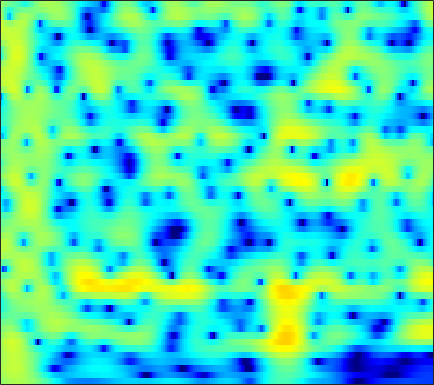

Values plotted in this chart, from the file beside it:
0.90817, 1.2209, 1.5889, 1.8984, 2.0891, 2.2852, 2.4137, 2.4649, 2.4734, 2.4091, 2.2735, 2.1232, 1.859, 1.5208, 1.2188, 0.75319, 0.21343, -0.23521, -0.89487, -1.6206, -2.415, -3.051, -3.9508, -4.9075
1.575, 1.969, 2.409, 2.751, 2.944, 3.113, 3.184, 3.171, 3.065, 2.857, 2.546, 2.244, 1.749, 1.148, 0.6279, -0.1577, -1.048, -1.781, -2.842, -3.985, -5.193, -6.124, -7.362, -8.535
2.083, 2.512, 2.982, 3.332, 3.518, 3.663, 3.689, 3.63, 3.444, 3.134, 2.696, 2.281, 1.607, 0.7908, 0.07919, -1.012, -2.28, -3.36, -4.994, -6.894, -9.126, -11.08, -14.2, -18.09
1.935, 2.368, 2.849, 3.213, 3.409, 3.563, 3.595, 3.536, 3.346, 3.029, 2.584, 2.168, 1.506, 0.7217, 0.05617, -0.9332, -2.035, -2.929, -4.206, -5.559, -6.964, -8.027, -9.421, -10.74
1.556, 2.106, 2.71, 3.164, 3.405, 3.593, 3.633, 3.564, 3.348, 2.993, 2.506, 2.062, 1.376, 0.596, -0.03914, -0.9383, -1.885, -2.615, -3.607, -4.621, -5.659, -6.459, -7.574, -8.766
1.694, 2.393, 3.131, 3.657, 3.916, 4.082, 4.054, 3.901, 3.529, 2.967, 2.211, 1.522, 0.4485, -0.7723, -1.753, -3.067, -4.262, -4.985, -5.647, -6.009, -6.198, -6.321, -6.548, -6.894
2.029, 2.762, 3.545, 4.094, 4.351, 4.489, 4.394, 4.17, 3.667, 2.919, 1.897, 0.9225, -0.7144, -2.872, -4.986, -8.94, -15.98, -31.94, -16.13, -10.34, -7.438, -6.087, -4.976, -4.433
0.6214, 1.474, 2.313, 2.857, 3.083, 3.152, 2.972, 2.673, 2.081, 1.31, 0.4289, -0.2671, -1.186, -2.04, -2.628, -3.272, -3.662, -3.7, -3.362, -2.71, -1.97, -1.461, -0.9318, -0.6201
-0.4021, 0.2473, 0.8488, 1.14, 1.163, 0.8914, 0.2733, -0.4421, -1.764, -3.534, -5.679, -7.287, -8.497, -7.77, -6.471, -4.661, -3.084, -2.082, -0.9467, -0.01026, 0.7683, 1.254, 1.756, 2.093
-1.469, -1.08, -0.6774, -0.4783, -0.4954, -0.7735, -1.335, -1.956, -3.1, -4.673, -6.671, -8.194, -9.143, -8.019, -6.476, -4.42, -2.641, -1.515, -0.2817, 0.6748, 1.42, 1.86, 2.313, 2.628
-3.647, -3.075, -2.429, -1.926, -1.644, -1.421, -1.346, -1.377, -1.505, -1.689, -1.852, -1.909, -1.835, -1.578, -1.275, -0.7749, -0.2095, 0.2102, 0.7328, 1.18, 1.541, 1.74, 1.918, 2.004
-5.758, -4.729, -3.601, -2.688, -2.113, -1.455, -0.9534, -0.6777, -0.4062, -0.1869, 0.01492, 0.1622, 0.3343, 0.5069, 0.6619, 0.8959, 1.124, 1.266, 1.41, 1.511, 1.545, 1.517, 1.4, 1.188
-6.032, -4.815, -3.403, -2.215, -1.49, -0.7147, -0.1411, 0.1829, 0.4968, 0.7116, 0.8632, 0.9572, 1.087, 1.253, 1.389, 1.567, 1.718, 1.804, 1.847, 1.787, 1.591, 1.363, 0.9411, 0.3627
-4.636, -3.223, -1.579, -0.2562, 0.4829, 1.112, 1.408, 1.471, 1.347, 1.005, 0.5303, 0.2177, 0.06322, 0.2804, 0.6168, 1.173, 1.716, 2.063, 2.351, 2.377, 2.121, 1.756, 1.028, 0.01882
-1.735, -0.3268, 1.154, 2.16, 2.666, 3.017, 2.958, 2.599, 1.607, -0.1217, -2.926, -6.207, -12.17, -8.828, -4.752, -1.304, 0.7628, 1.725, 2.398, 2.541, 2.251, 1.755, 0.797, -0.3267
0.3324, 0.8642, 1.575, 2.154, 2.459, 2.755, 2.82, 2.63, 2.064, 1.183, 0.02066, -0.9224, -1.692, -1.428, -0.7923, 0.2014, 1.04, 1.363, 1.367, 0.9033, -0.005207, -1.036, -2.95, -5.488
-1.842, -1.979, -1.75, -0.9836, -0.2114, 0.7514, 1.535, 1.984, 2.395, 2.562, 2.573, 2.533, 2.45, 2.327, 2.244, 2.101, 1.789, 1.438, 0.7832, -0.1652, -1.47, -2.644, -4.642, -7.235
-9.765, -17.82, -15.14, -7.272, -4.047, -1.247, 0.5397, 1.53, 2.489, 3.067, 3.388, 3.519, 3.51, 3.306, 3.081, 2.624, 1.949, 1.329, 0.3807, -0.7787, -2.064, -3.004, -4.091, -4.972
-1.643, -2.148, -2.191, -1.363, -0.5171, 0.576, 1.562, 2.16, 2.733, 3.13, 3.35, 3.385, 3.295, 3.055, 2.731, 2.119, 1.304, 0.4937, -0.896, -2.623, -4.835, -6.86, -9.71, -11.54
2.216, 2.053, 1.905, 1.915, 1.959, 2.014, 2.083, 2.109, 2.083, 2.053, 2.003, 1.937, 1.834, 1.685, 1.471, 1.06, 0.4497, -0.2064, -1.372, -2.918, -5.013, -6.989, -9.867, -11.86
3.249, 3.187, 3.065, 2.784, 2.496, 2.016, 1.362, 0.7874, 0.008169, -0.7191, -1.158, -1.183, -0.8946, -0.4338, -0.06039, 0.2954, 0.4061, 0.345, 0.04725, -0.4941, -1.154, -1.713, -2.405, -2.881
3.063, 3.188, 3.157, 2.824, 2.388, 1.504, 0.1437, -1.269, -3.926, -8.072, -13.42, -12.11, -6.874, -3.464, -1.718, -0.12, 0.8566, 1.325, 1.64, 1.67, 1.528, 1.313, 0.9046, 0.4659
1.304, 1.693, 1.907, 1.881, 1.653, 1.056, 0.154, -0.7737, -2.299, -3.899, -4.934, -4.737, -3.466, -1.829, -0.7212, 0.4239, 1.251, 1.653, 1.939, 2.009, 1.855, 1.649, 1.236, 0.6855
-0.5716, -0.07015, 0.409, 0.6954, 0.793, 0.7964, 0.6747, 0.5284, 0.325, 0.1697, 0.1413, 0.2317, 0.4857, 0.8408, 1.109, 1.407, 1.595, 1.63, 1.542, 1.291, 0.8799, 0.4798, -0.1312, -0.867
-1.542, -1.189, -0.7153, -0.3147, -0.01543, 0.3896, 0.7557, 1.027, 1.357, 1.645, 1.914, 2.075, 2.262, 2.377, 2.395, 2.34, 2.124, 1.868, 1.383, 0.7028, -0.1249, -0.8788, -1.968, -3.144
-2.9, -2.958, -2.825, -2.399, -1.866, -0.9642, 0.01539, 0.7371, 1.602, 2.332, 2.91, 3.235, 3.522, 3.629, 3.593, 3.381, 2.956, 2.5, 1.674, 0.5858, -0.7843, -2.023, -4.007, -6.271
-6.607, -8.287, -10.41, -9.777, -7.57, -4.511, -1.926, -0.376, 1.265, 2.531, 3.435, 3.936, 4.353, 4.524, 4.499, 4.231, 3.742, 3.19, 2.218, 0.9452, -0.7051, -2.182, -4.684, -7.833
-7.913, -9.742, -11.99, -11.26, -8.653, -5.143, -2.325, -0.6662, 1.096, 2.396, 3.338, 3.832, 4.251, 4.42, 4.382, 4.142, 3.665, 3.156, 2.269, 1.126, -0.2799, -1.506, -3.366, -5.431
-6.866, -6.343, -5.453, -4.273, -3.204, -1.744, -0.3017, 0.6375, 1.735, 2.532, 3.117, 3.388, 3.588, 3.609, 3.515, 3.295, 2.89, 2.502, 1.796, 0.9119, -0.1997, -1.163, -2.547, -4.12
-8.97, -6.055, -3.405, -1.429, -0.2881, 0.957, 1.9, 2.432, 2.891, 3.087, 3.043, 2.889, 2.583, 2.26, 2.074, 1.881, 1.764, 1.631, 1.325, 0.7863, -0.03148, -0.8913, -2.27, -4.092
-2.35, -1.069, 0.4435, 1.823, 2.603, 3.435, 3.896, 4.039, 3.855, 3.296, 2.229, 1.134, -0.7274, -2.532, -3.178, -2.604, -1.19, -0.2853, 0.5354, 0.7467, 0.4431, -0.1819, -1.556, -3.618
0.4518, 1.059, 1.974, 2.746, 3.262, 3.704, 3.885, 3.784, 3.335, 2.388, 0.8661, -0.8381, -4.108, -9.221, -12.06, -7.956, -3.953, -2.049, -0.5093, 0.2385, 0.3409, 0.1268, -0.6244, -1.665
-1.675, -0.6994, 0.5282, 1.414, 1.969, 2.43, 2.667, 2.643, 2.426, 1.9, 1.179, 0.4989, -0.3959, -1.133, -1.382, -1.305, -0.8447, -0.4351, 0.02195, 0.2869, 0.2635, 0.1183, -0.3196, -0.8916
-3.591, -2.109, -0.6625, 0.3955, 0.9649, 1.506, 1.803, 1.901, 1.871, 1.725, 1.479, 1.276, 1.013, 0.8226, 0.7343, 0.7254, 0.7631, 0.8109, 0.8399, 0.7827, 0.6096, 0.3525, -0.09524, -0.7594
-1.765, -1.022, -0.2006, 0.4912, 0.8501, 1.2, 1.349, 1.381, 1.275, 1.122, 0.9267, 0.8222, 0.7349, 0.7674, 0.8443, 1.008, 1.175, 1.273, 1.33, 1.258, 1.064, 0.7901, 0.3019, -0.4123
0.1452, 0.3088, 0.6058, 0.8895, 1.075, 1.173, 1.094, 0.8603, 0.374, -0.3487, -1.08, -1.505, -1.621, -1.195, -0.6106, 0.2094, 0.9527, 1.361, 1.696, 1.791, 1.641, 1.437, 0.9686, 0.4059
-0.4963, -0.5544, -0.1776, 0.412, 0.8749, 1.253, 1.256, 0.8983, -0.1288, -2.076, -5.444, -9.524, -13.01, -6.834, -3.437, -0.5805, 1.139, 1.918, 2.445, 2.505, 2.184, 1.786, 1.122, 0.5284
-10.54, -10.88, -6.086, -2.466, -0.6658, 0.8856, 1.642, 1.807, 1.429, 0.5073, -0.8608, -1.898, -2.234, -1.056, 0.2031, 1.722, 2.701, 3.082, 3.068, 2.47, 1.289, -0.09836, -2.403, -4.911
-7.268, -7.196, -5.45, -3.205, -1.761, -0.2377, 0.8106, 1.337, 1.746, 1.906, 1.949, 1.972, 2.078, 2.289, 2.476, 2.684, 2.721, 2.562, 2.029, 1.036, -0.527, -2.204, -5.253, -9.19
-4.577, -4.18, -3.428, -2.462, -1.746, -0.7854, 0.03791, 0.5472, 1.115, 1.522, 1.825, 2.006, 2.165, 2.267, 2.293, 2.229, 2.043, 1.792, 1.307, 0.6392, -0.2064, -0.9079, -1.813, -2.55
-5.162, -4.471, -3.549, -2.599, -1.933, -1.086, -0.3207, 0.1694, 0.7385, 1.183, 1.513, 1.707, 1.872, 1.96, 1.977, 1.905, 1.761, 1.583, 1.272, 0.889, 0.4209, 0.07825, -0.3791, -0.7892
-6.365, -5.43, -4.195, -3.014, -2.145, -1.157, -0.3168, 0.2077, 0.7364, 1.143, 1.421, 1.553, 1.689, 1.758, 1.776, 1.773, 1.696, 1.604, 1.408, 1.126, 0.7969, 0.5149, 0.1066, -0.2655
-8.997, -7.448, -5.114, -3.049, -1.751, -0.4119, 0.517, 0.9884, 1.347, 1.466, 1.444, 1.381, 1.326, 1.347, 1.415, 1.559, 1.665, 1.695, 1.619, 1.39, 1.035, 0.6613, 0.1018, -0.4777
-14.29, -8.306, -3.542, -0.6294, 0.8434, 2.166, 2.841, 2.976, 2.738, 1.993, 0.8782, -0.01054, -0.9301, -0.9367, -0.3862, 0.5636, 1.417, 1.816, 2.022, 1.856, 1.273, 0.6022, -0.5427, -2.001
0.2626, 1.018, 2.264, 3.423, 4.069, 4.584, 4.625, 4.298, 3.303, 1.523, -1.476, -5.154, -16.36, -12.69, -6.18, -2.2, -0.1634, 0.6342, 1.013, 0.7447, -0.1401, -1.169, -3.205, -6.354
3.128, 3.402, 3.791, 4.131, 4.285, 4.29, 4.019, 3.605, 2.712, 1.456, -0.1023, -1.343, -2.671, -3.106, -2.847, -2.297, -1.885, -1.766, -1.982, -2.627, -3.647, -4.655, -6.44, -8.487
3.343, 3.566, 3.817, 3.99, 4.059, 4.015, 3.79, 3.493, 2.935, 2.207, 1.365, 0.6994, -0.1539, -0.9348, -1.474, -2.133, -2.809, -3.362, -4.184, -5.135, -6.253, -7.28, -8.818, -10.53
2.679, 2.983, 3.395, 3.752, 3.953, 4.101, 4.074, 3.925, 3.563, 3.007, 2.272, 1.613, 0.619, -0.5089, -1.446, -2.752, -4.078, -5.075, -6.305, -7.373, -8.34, -9.109, -10.19, -11.57
0.3472, 1.119, 2.214, 3.187, 3.766, 4.32, 4.595, 4.616, 4.406, 3.921, 3.157, 2.401, 1.136, -0.4405, -1.847, -4.048, -6.599, -8.642, -11.01, -12.02, -11.68, -11.2, -10.62, -10.38
-5.919, -2.743, 0.2834, 2.336, 3.409, 4.387, 4.934, 5.098, 5, 4.57, 3.815, 3.036, 1.666, -0.1211, -1.769, -4.519, -8.253, -12.2, -20.49, -21.32, -14.9, -12.32, -10.39, -9.281
-3.321, -1.49, 0.6683, 2.336, 3.273, 4.144, 4.636, 4.778, 4.688, 4.293, 3.603, 2.888, 1.691, 0.2067, -1.091, -3.043, -5.129, -6.668, -8.379, -9.352, -9.56, -9.499, -9.296, -9.034
1.095, 1.649, 2.415, 3.116, 3.564, 3.981, 4.186, 4.191, 4.008, 3.591, 2.943, 2.301, 1.27, 0.06025, -0.9355, -2.361, -3.808, -4.831, -6.075, -7.141, -8.116, -8.814, -9.705, -10.72
3.041, 3.241, 3.486, 3.687, 3.799, 3.888, 3.875, 3.783, 3.52, 3.075, 2.431, 1.821, 0.8108, -0.4007, -1.428, -2.876, -4.342, -5.385, -6.625, -7.651, -8.533, -9.171, -10.28, -12
4.098, 3.954, 3.759, 3.602, 3.511, 3.464, 3.443, 3.404, 3.249, 2.929, 2.381, 1.8, 0.7525, -0.6456, -1.962, -4.067, -6.526, -8.411, -10.25, -10.5, -9.68, -9.066, -8.683, -8.817
4.256, 3.455, 2.367, 1.55, 1.313, 1.491, 2.016, 2.435, 2.862, 3.022, 2.861, 2.491, 1.669, 0.3971, -0.9, -3.299, -6.905, -11.05, -19, -13.66, -8.653, -6.543, -4.766, -3.708
2.353, 0.3515, -3.515, -9.415, -11.19, -5.973, -2.268, -0.5293, 0.945, 1.747, 2.085, 2.097, 1.841, 1.303, 0.7314, -0.2274, -1.284, -2.01, -2.542, -2.369, -1.661, -0.9744, -0.123, 0.5385
1.01, -0.5313, -2.901, -5.078, -5.655, -4.776, -3.295, -2.382, -1.561, -1.105, -0.8813, -0.7516, -0.5966, -0.4102, -0.2779, -0.1033, 0.06934, 0.2104, 0.4284, 0.7132, 1.036, 1.289, 1.59, 1.812
1.385, 0.7915, -0.0004324, -0.7033, -1.121, -1.56, -1.972, -2.37, -3.135, -4.163, -5.214, -5.643, -5.207, -3.872, -2.712, -1.312, -0.2053, 0.4551, 1.129, 1.615, 1.953, 2.102, 2.198, 2.188
